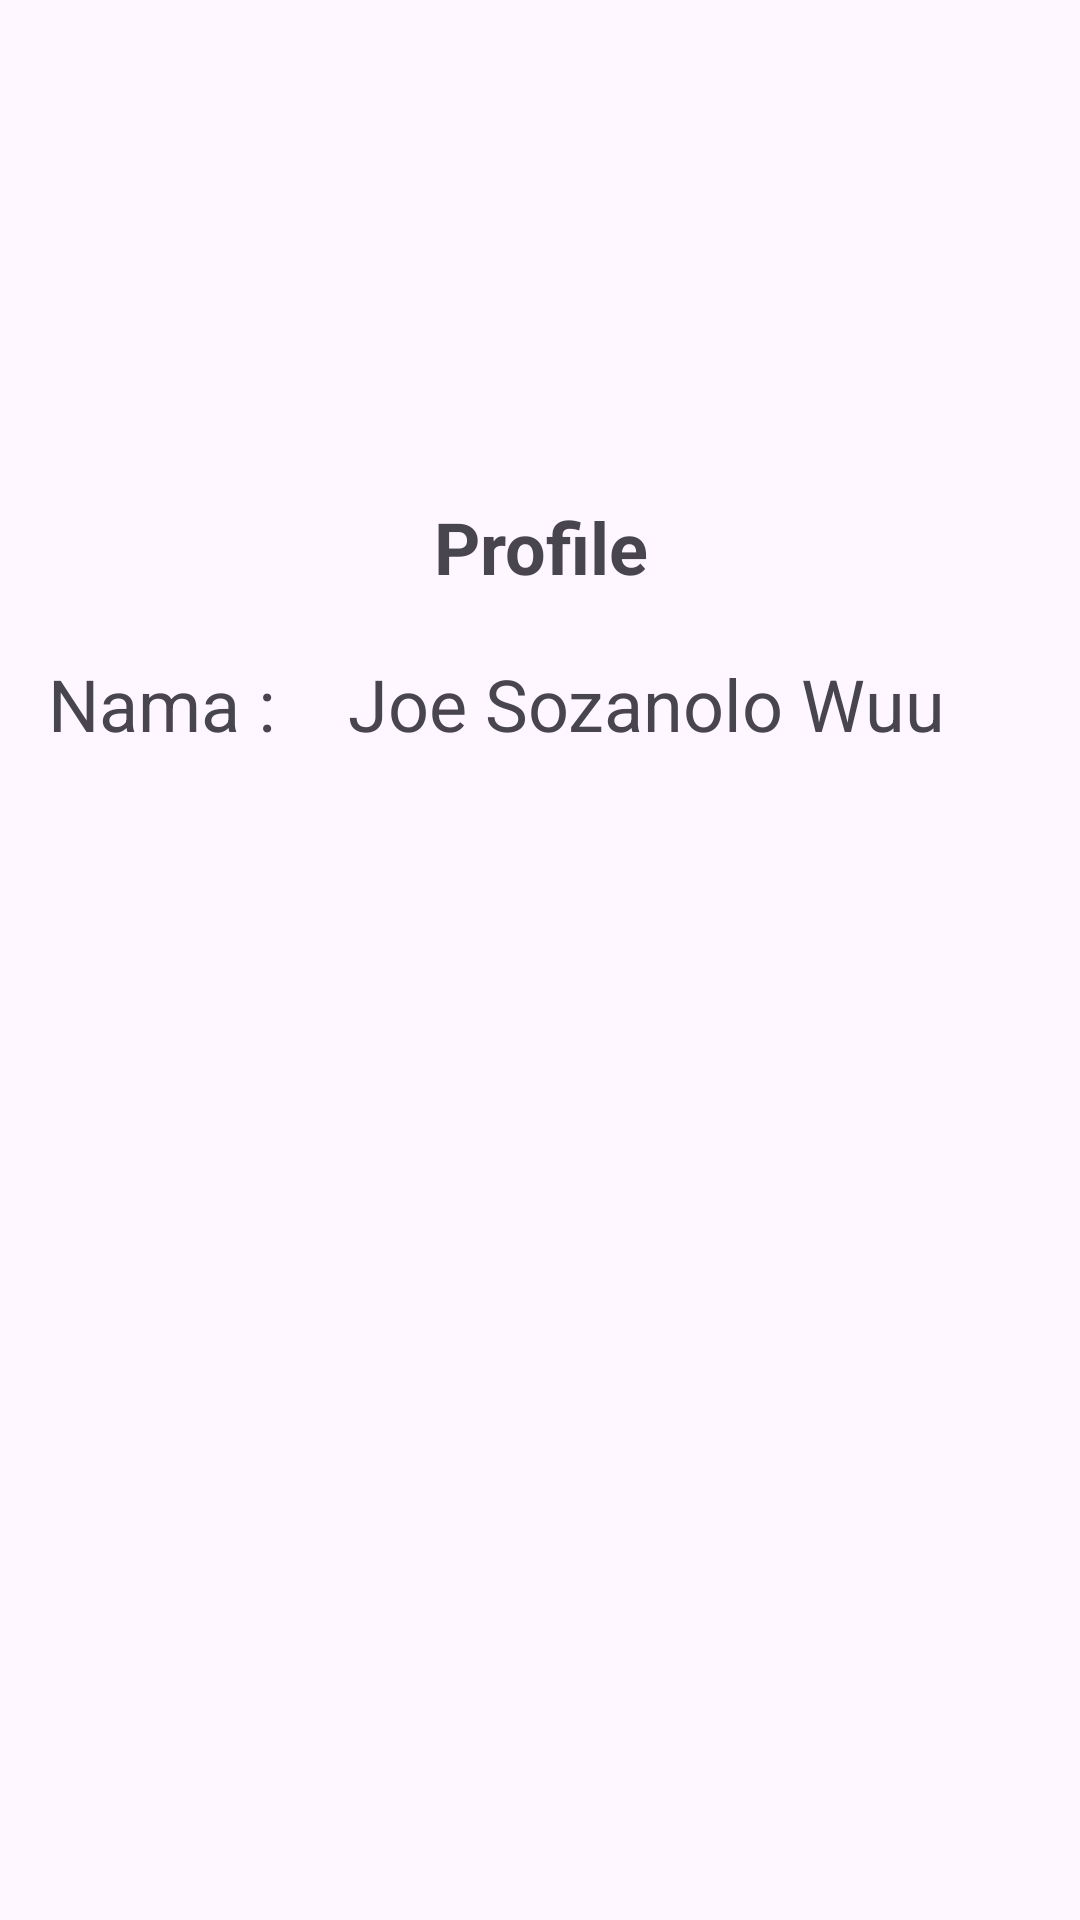

Reconstruct the res/layout file that produces this screen, plus the resources it refers to.
<!-- AndroidManifest.xml: application theme Theme.Bottomnavbartugas -->
<!-- res/layout/fragment_profile.xml -->
<?xml version="1.0" encoding="utf-8"?>
<RelativeLayout xmlns:android="http://schemas.android.com/apk/res/android"
    xmlns:tools="http://schemas.android.com/tools"
    android:layout_width="match_parent"
    android:layout_height="match_parent"
    xmlns:app="http://schemas.android.com/apk/res-auto"
    android:padding="16dp"
    tools:context=".ProfileFragment">

    
    <TextView
        android:id="@+id/profile"
        android:layout_width="match_parent"
        android:layout_height="wrap_content"
        android:gravity="center"
        android:layout_marginTop="150dp"
        android:textSize="24sp"
        android:textStyle="bold"
        android:text="@string/text_4" />

    <TextView
        android:id="@+id/txt"
        android:layout_width="match_parent"
        android:layout_height="wrap_content"
        android:layout_marginTop="20dp"
        android:textSize="24sp"
        android:layout_below="@id/profile"
        android:text="Nama :"/>
    
    <TextView
        android:id="@+id/txtname"
        android:layout_width="wrap_content"
        android:layout_height="wrap_content"
        android:layout_below="@id/profile"
        android:layout_alignStart="@id/txt"
        android:layout_marginStart="100dp"
        android:layout_marginTop="20dp"
        android:text="Joe Sozanolo Wuu"
        android:textSize="24sp"/>












</RelativeLayout>
<!-- resources referenced by this layout -->
<resources>
  <string name="text_4">Profile</string>
  <style name="Theme.Bottomnavbartugas" parent="Base.Theme.Bottomnavbartugas" />
  <style name="Base.Theme.Bottomnavbartugas" parent="Theme.Material3.DayNight.NoActionBar">
          
          
      </style>
</resources>
